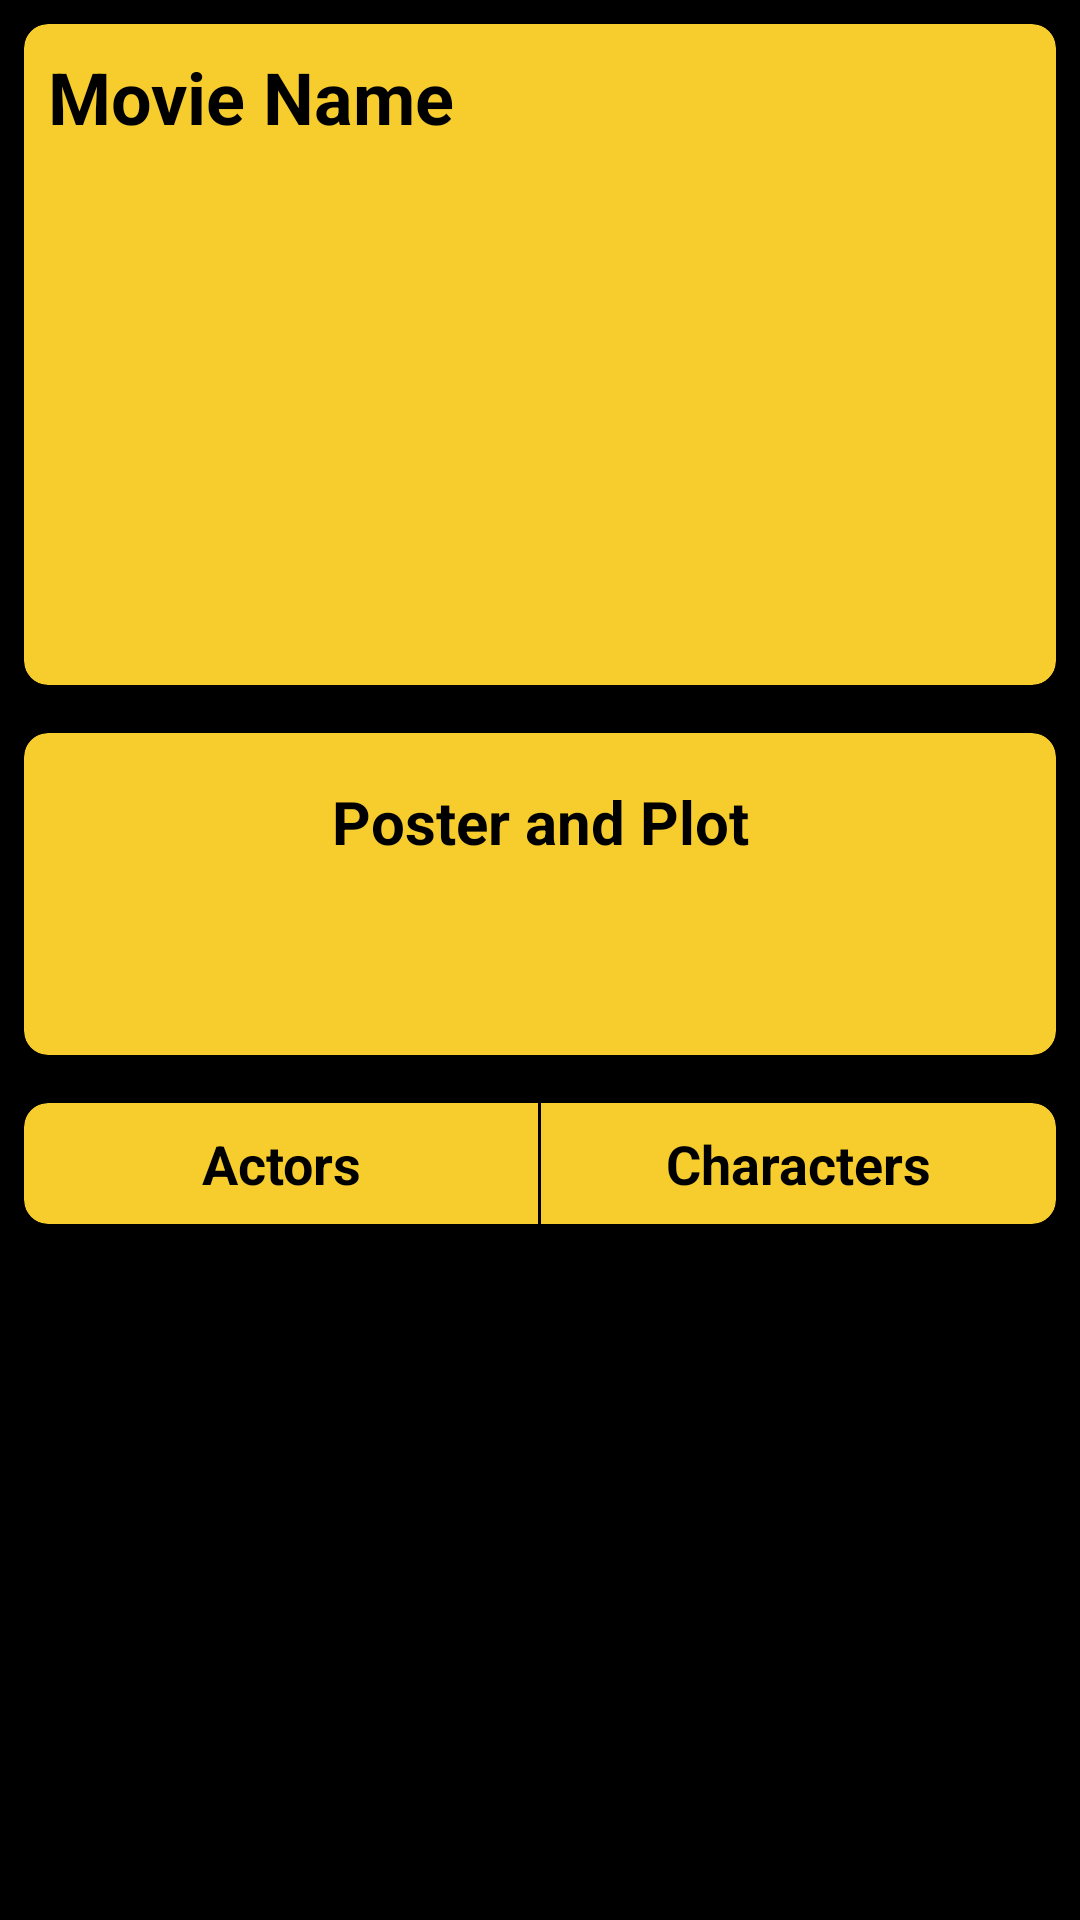

Produce the Android XML layout that renders to this screen, including the resource entries it uses.
<!-- AndroidManifest.xml: application theme Theme.RpaidApiOMDB -->
<!-- res/layout/activity_movie_details.xml -->
<?xml version="1.0" encoding="utf-8"?>
<LinearLayout xmlns:android="http://schemas.android.com/apk/res/android"
    xmlns:app="http://schemas.android.com/apk/res-auto"
    xmlns:tools="http://schemas.android.com/tools"
    android:layout_width="match_parent"
    android:layout_height="match_parent"
    android:background="@color/black"
    android:orientation="vertical"
    tools:context=".MovieDetailsActivity">

    <ScrollView
        android:id="@+id/details_container"
        android:layout_width="match_parent"
        android:layout_height="wrap_content">

        <LinearLayout
            android:layout_width="match_parent"
            android:layout_height="wrap_content"
            android:orientation="vertical">

            <androidx.cardview.widget.CardView
                android:layout_width="match_parent"
                android:layout_height="wrap_content"
                android:layout_margin="8dp"
                app:cardBackgroundColor="@color/yellow"
                app:cardCornerRadius="8dp"
                app:cardElevation="8dp">

                <LinearLayout
                    android:layout_width="match_parent"
                    android:layout_height="wrap_content"
                    android:orientation="vertical">

                    <TextView
                        android:id="@+id/textView_movie_name"
                        android:layout_width="match_parent"
                        android:layout_height="wrap_content"
                        android:gravity="start"
                        android:padding="8dp"
                        android:text="Movie Name"
                        android:textAlignment="textStart"
                        android:textColor="@color/black"
                        android:textSize="24sp"
                        android:textStyle="bold">

                    </TextView>

                    <TextView
                        android:id="@+id/textView_movie_released"
                        android:layout_width="match_parent"
                        android:layout_height="wrap_content"
                        android:gravity="start"
                        android:padding="8dp"
                        android:text=""
                        android:textAlignment="textStart"
                        android:textColor="@color/black"
                        android:textSize="18sp"
                        android:textStyle="normal">

                    </TextView>

                    <TextView
                        android:id="@+id/textView_movie_runtime"
                        android:layout_width="match_parent"
                        android:layout_height="wrap_content"
                        android:gravity="start"
                        android:padding="8dp"
                        android:text=""
                        android:textAlignment="textStart"
                        android:textColor="@color/black"
                        android:textSize="18sp"
                        android:textStyle="normal">

                    </TextView>

                    <TextView
                        android:id="@+id/textView_movie_rating"
                        android:layout_width="match_parent"
                        android:layout_height="wrap_content"
                        android:gravity="center_horizontal"
                        android:padding="8dp"
                        android:text=""
                        android:textAlignment="center"
                        android:textColor="@color/black"
                        android:textSize="24sp"
                        android:textStyle="bold">

                    </TextView>

                    <TextView
                        android:id="@+id/textView_movie_votes"
                        android:layout_width="match_parent"
                        android:layout_height="wrap_content"
                        android:gravity="center_horizontal"
                        android:padding="8dp"
                        android:text=""
                        android:textAlignment="center"
                        android:textColor="@color/black"
                        android:textSize="20sp"
                        android:textStyle="bold">

                    </TextView>
                </LinearLayout>


            </androidx.cardview.widget.CardView>

            <androidx.cardview.widget.CardView
                android:layout_width="match_parent"
                android:layout_height="wrap_content"
                android:layout_margin="8dp"
                app:cardBackgroundColor="@color/yellow"
                app:cardCornerRadius="8dp"
                app:cardElevation="8dp">

                <LinearLayout
                    android:layout_width="match_parent"
                    android:layout_height="wrap_content"
                    android:gravity="center"
                    android:padding="8dp"
                    android:orientation="vertical">
                    <TextView
                        android:text="Poster and Plot"
                        android:textColor="@color/black"
                        android:textSize="20sp"
                        android:textAlignment="center"
                        android:textStyle="bold"
                        android:padding="8dp"
                        android:layout_width="match_parent"
                        android:layout_height="wrap_content"/>
                    <ImageView
                        android:id="@+id/imageview_movie_poster"
                        android:layout_marginTop="8dp"
                        android:layout_width="wrap_content"
                        android:layout_height="wrap_content" />

                    <TextView
                        android:id="@+id/textview_movie_plot"
                        android:textStyle="normal"
                        android:textAlignment="center"
                        android:textSize="18sp"
                        android:textColor="@color/black"
                        android:padding="8dp"
                        android:layout_width="match_parent"
                        android:layout_height="wrap_content" />

                </LinearLayout>

            </androidx.cardview.widget.CardView>


            <androidx.cardview.widget.CardView
                android:layout_width="match_parent"
                android:layout_height="wrap_content"
                android:layout_margin="8dp"
                app:cardBackgroundColor="@color/yellow"
                app:cardCornerRadius="8dp"
                app:cardElevation="8dp">
                <LinearLayout
                    android:layout_width="match_parent"
                    android:layout_height="wrap_content"
                    android:orientation="vertical">
                    <LinearLayout
                        android:layout_width="match_parent"
                        android:layout_height="wrap_content"
                        android:orientation="horizontal">

                        <TextView
                            android:layout_width="0dp"
                            android:layout_height="wrap_content"
                            android:layout_weight="1"
                            android:gravity="center_horizontal"
                            android:padding="8dp"
                            android:text="Actors"
                            android:textAlignment="center"
                            android:textColor="@color/black"
                            android:textSize="18sp"
                            android:textStyle="bold" />

                        <View
                            android:layout_width="1dp"
                            android:layout_height="match_parent"
                            android:background="@color/black"

                            />

                        <TextView
                            android:layout_width="0dp"
                            android:layout_height="wrap_content"
                            android:layout_weight="1"
                            android:gravity="center_horizontal"
                            android:padding="8dp"
                            android:text="Characters"
                            android:textAlignment="center"
                            android:textColor="@color/black"
                            android:textSize="18sp"
                            android:textStyle="bold" />

                    </LinearLayout>
                    <androidx.recyclerview.widget.RecyclerView
                        android:layout_width="match_parent"
                        android:layout_height="wrap_content"
                        android:id="@+id/recycler_movie_cast"/>

                </LinearLayout>

            </androidx.cardview.widget.CardView>
        </LinearLayout>
    </ScrollView>
</LinearLayout>
<!-- resources referenced by this layout -->
<resources>
  <color name="black">#FF000000</color>
  <color name="yellow">#F7CD2E</color>
  <style name="Theme.RpaidApiOMDB" parent="Theme.MaterialComponents.DayNight.DarkActionBar">
          
          <item name="colorPrimary">@color/purple_500</item>
          <item name="colorPrimaryVariant">@color/purple_700</item>
          <item name="colorOnPrimary">@color/white</item>
          
          <item name="colorSecondary">@color/teal_200</item>
          <item name="colorSecondaryVariant">@color/teal_700</item>
          <item name="colorOnSecondary">@color/black</item>
          
          <item name="android:statusBarColor" tools:targetApi="l">?attr/colorPrimaryVariant</item>
          
      </style>
  <color name="purple_500">#FF6200EE</color>
  <color name="purple_700">#FF3700B3</color>
  <color name="white">#FFFFFFFF</color>
  <color name="teal_200">#FF03DAC5</color>
  <color name="teal_700">#FF018786</color>
</resources>
